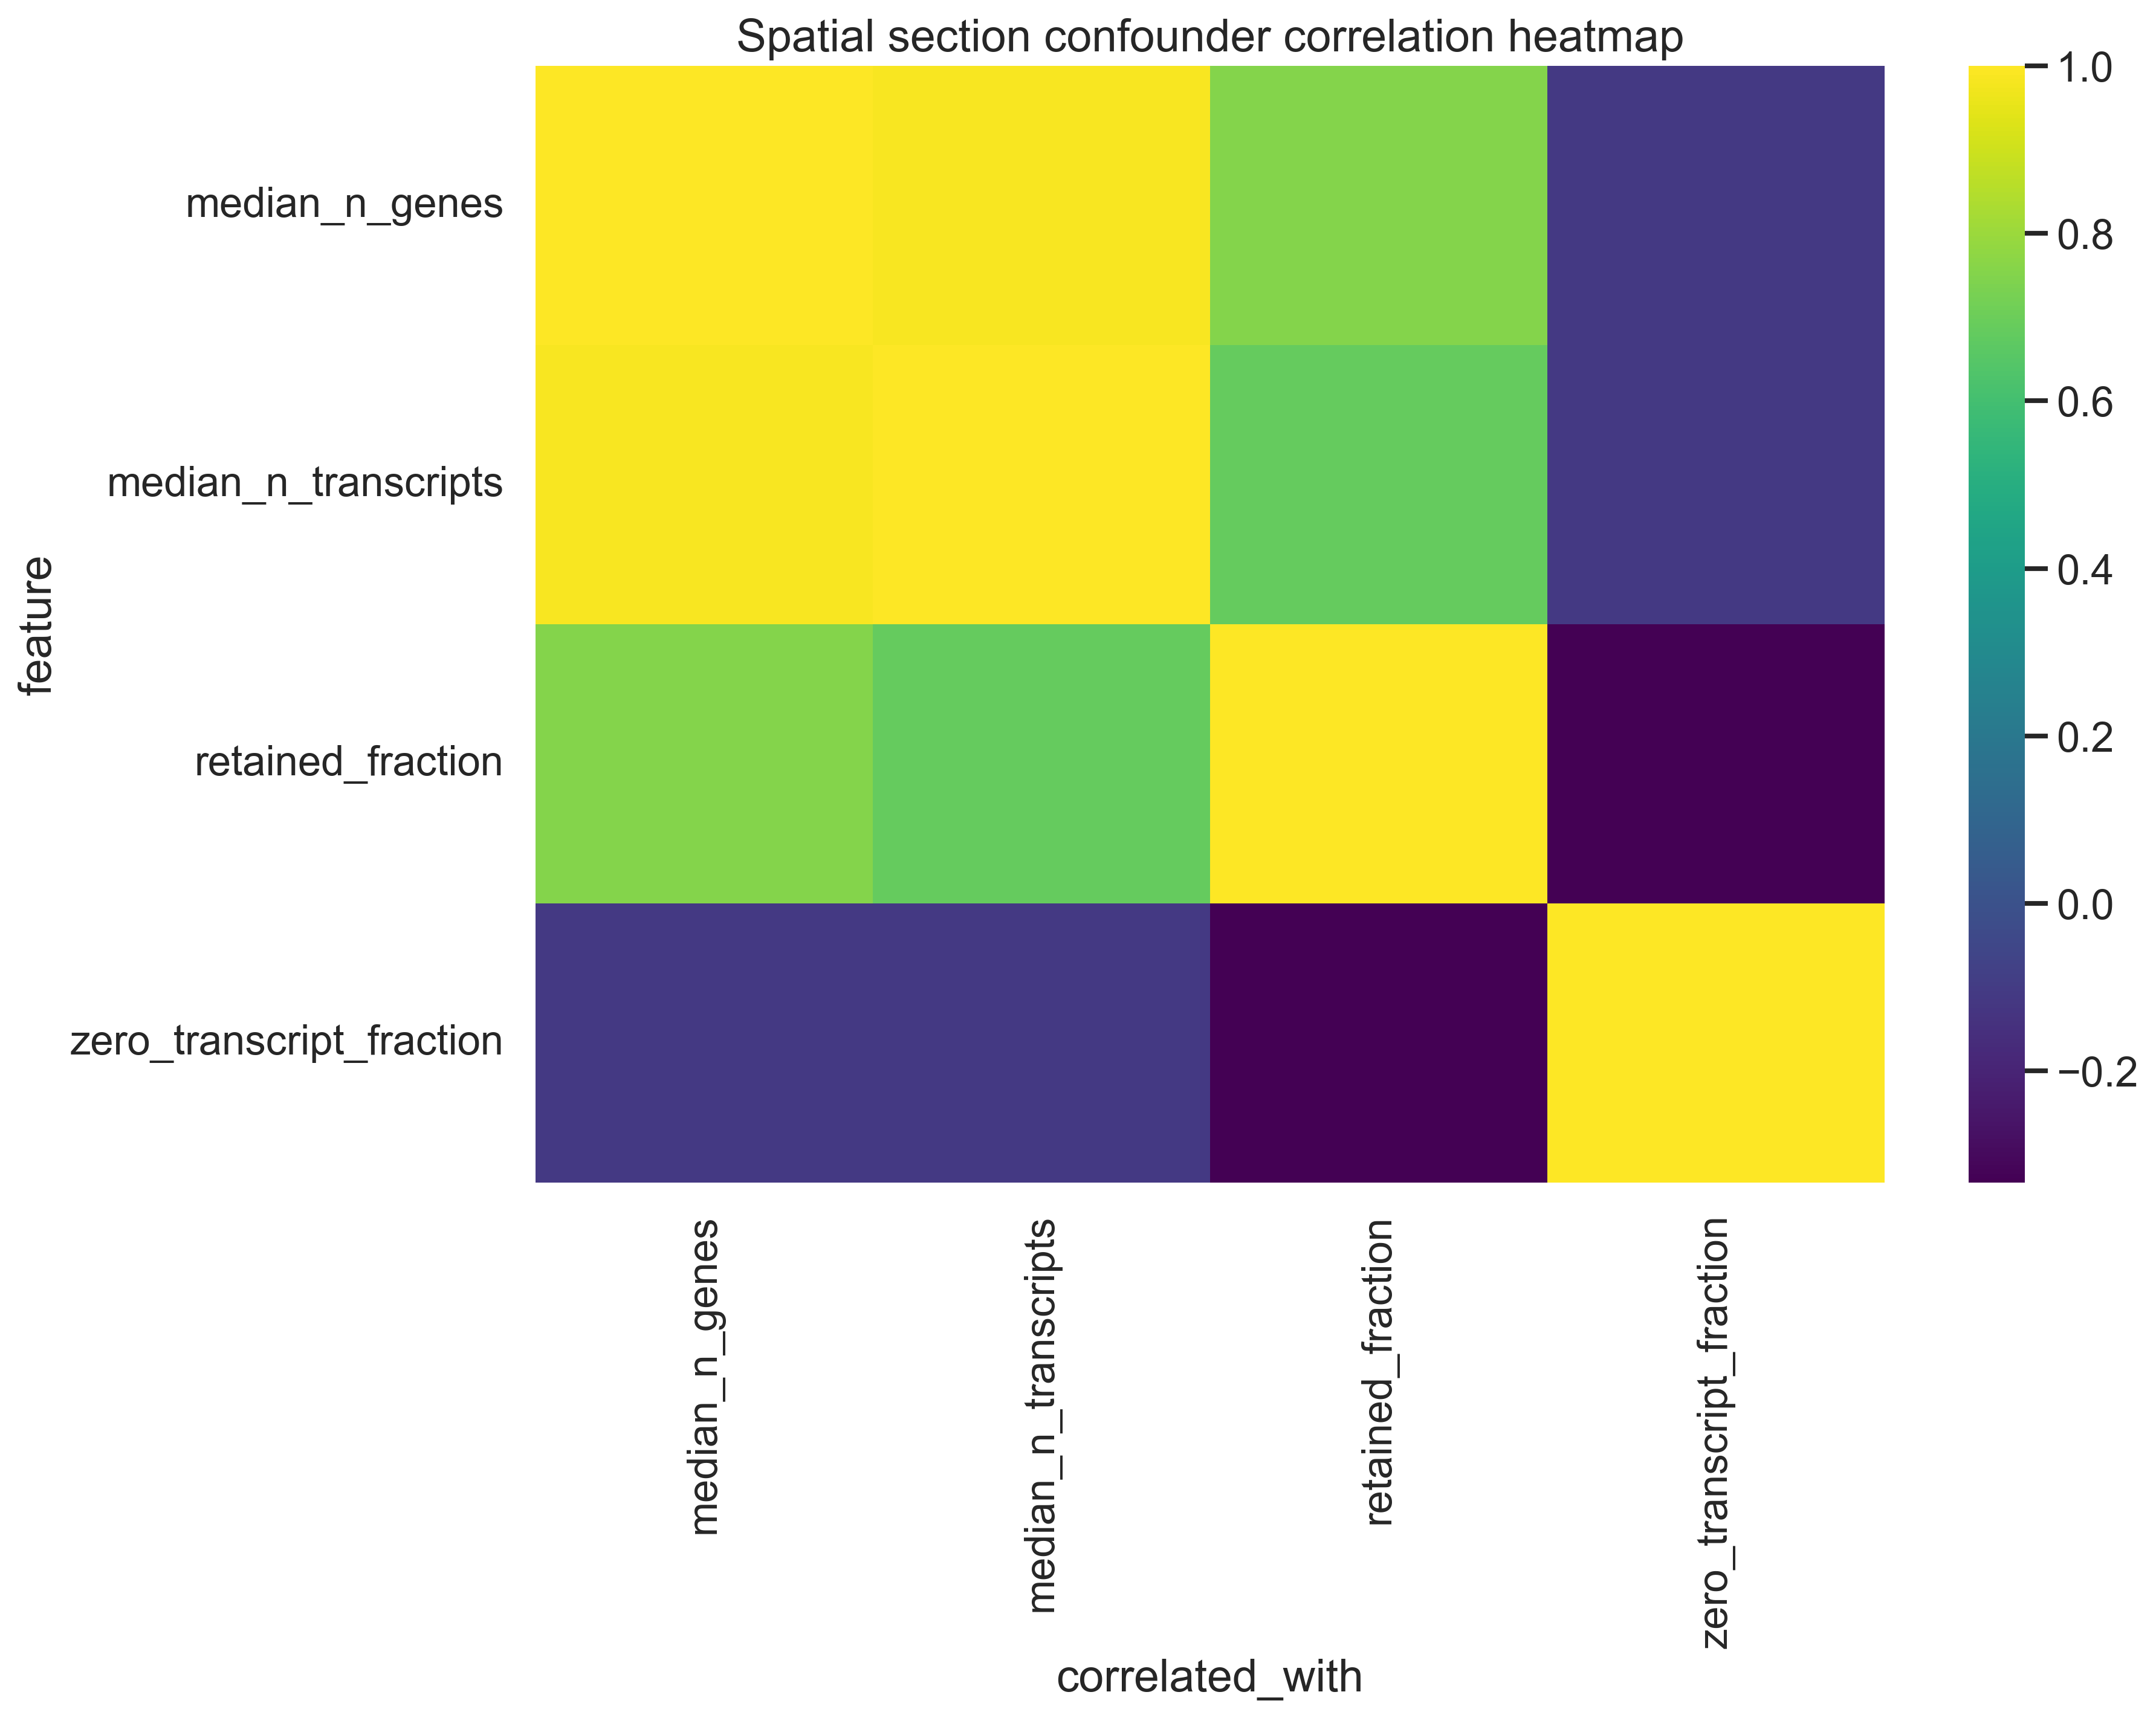

Data behind this chart, as committed beside it:
feature	correlated_with	correlation
retained_fraction	retained_fraction	1.0
median_n_transcripts	retained_fraction	0.6836
median_n_genes	retained_fraction	0.7524
zero_transcript_fraction	retained_fraction	-0.3334
retained_fraction	median_n_transcripts	0.6836
median_n_transcripts	median_n_transcripts	1.0
median_n_genes	median_n_transcripts	0.9863
zero_transcript_fraction	median_n_transcripts	-0.1127
retained_fraction	median_n_genes	0.7524
median_n_transcripts	median_n_genes	0.9863
median_n_genes	median_n_genes	1.0
zero_transcript_fraction	median_n_genes	-0.112
retained_fraction	zero_transcript_fraction	-0.3334
median_n_transcripts	zero_transcript_fraction	-0.1127
median_n_genes	zero_transcript_fraction	-0.112
zero_transcript_fraction	zero_transcript_fraction	1.0
